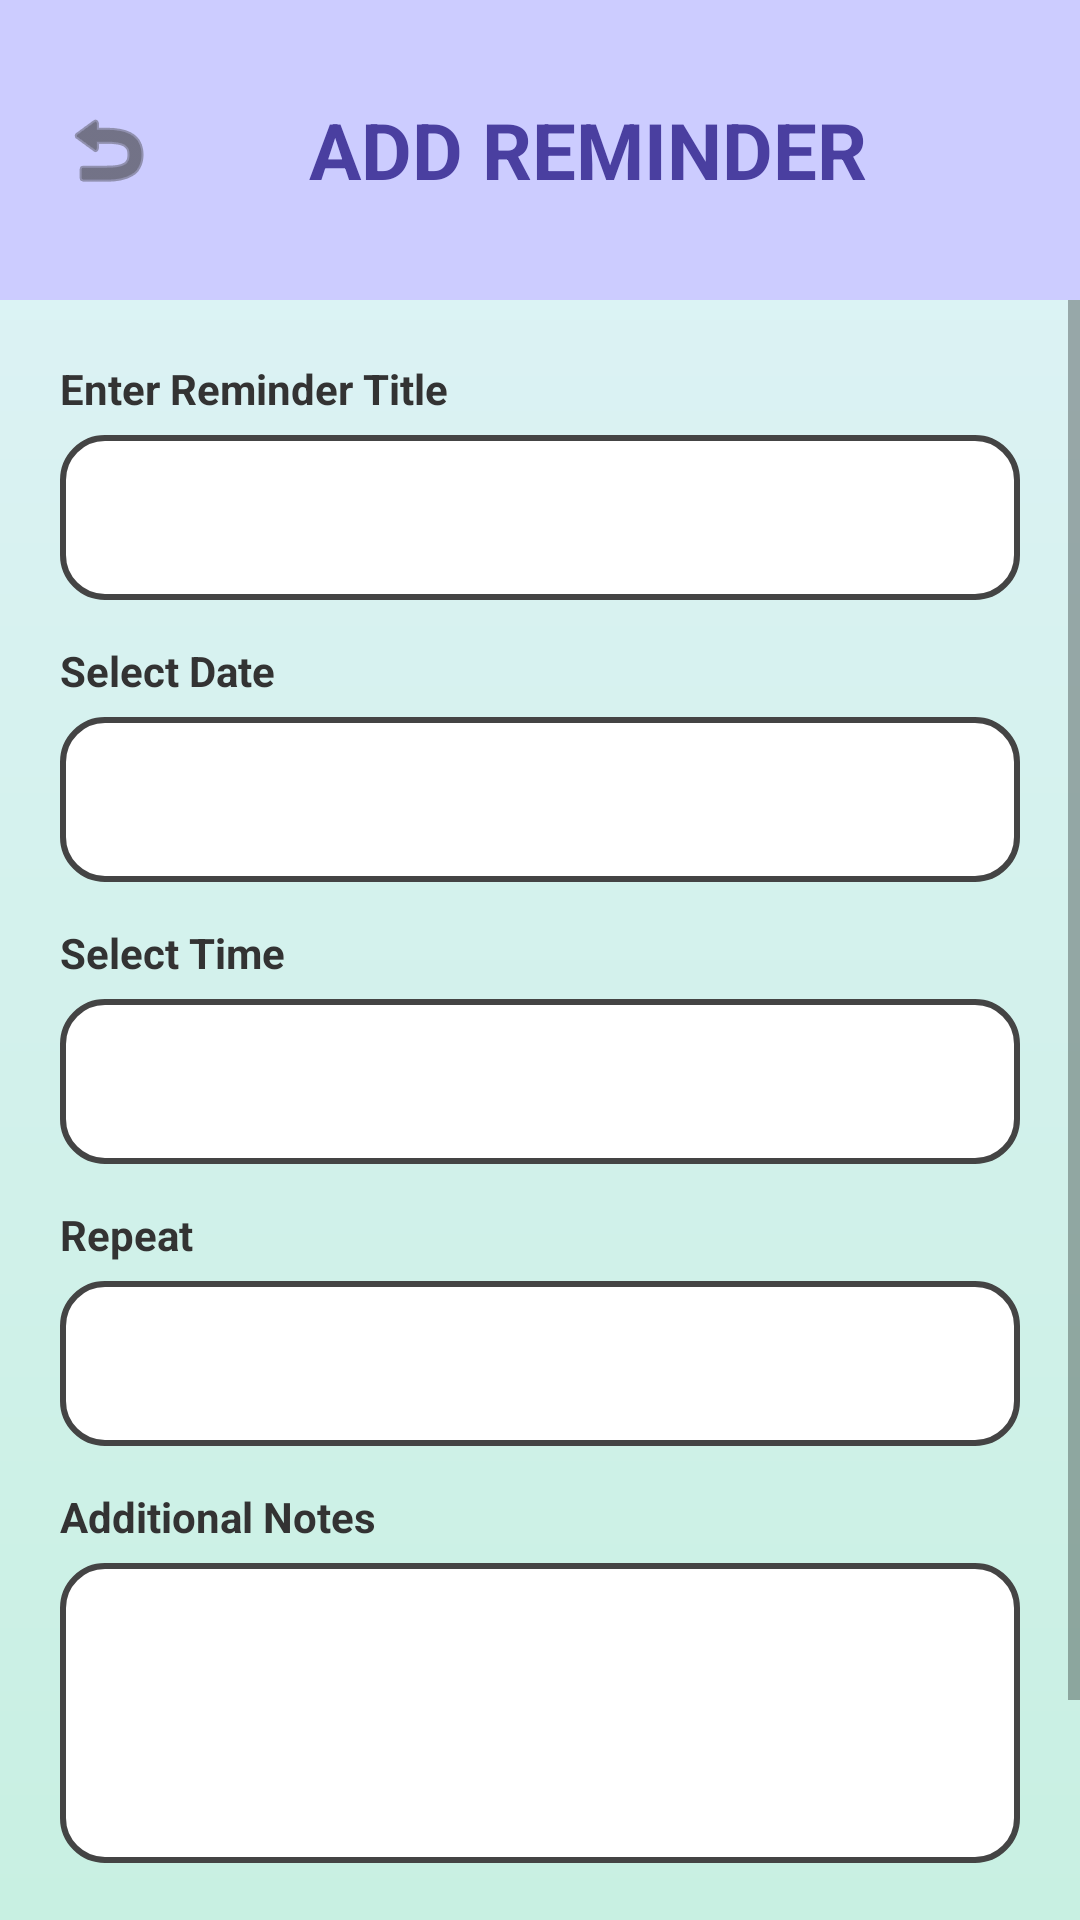

Here is an Android app screen rendered from its layout file. Give the layout XML and the strings, colors and styles it references.
<!-- AndroidManifest.xml: application theme Theme.RemindAI -->
<!-- res/layout/activity_addremainder_s1.xml -->
<?xml version="1.0" encoding="utf-8"?>
<androidx.constraintlayout.widget.ConstraintLayout
    xmlns:android="http://schemas.android.com/apk/res/android"
    xmlns:app="http://schemas.android.com/apk/res-auto"
    android:layout_width="match_parent"
    android:layout_height="match_parent"
    android:background="@drawable/bg_gradient">

    
    <LinearLayout
        android:id="@+id/headerBg"
        android:layout_width="0dp"
        android:layout_height="100dp"
        android:background="#CCCCFF"
        android:gravity="center_vertical"
        android:orientation="horizontal"
        android:paddingLeft="20dp"
        android:paddingRight="20dp"
        app:layout_constraintTop_toTopOf="parent"
        app:layout_constraintStart_toStartOf="parent"
        app:layout_constraintEnd_toEndOf="parent">

        <ImageView
            android:id="@+id/btnBack"
            android:layout_width="32dp"
            android:layout_height="32dp"
            android:src="@android:drawable/ic_menu_revert"
            app:tint="#373737" />

        <TextView
            android:layout_width="0dp"
            android:layout_height="wrap_content"
            android:layout_weight="1"
            android:gravity="center"
            android:text="ADD REMINDER"
            android:textColor="#4A3FA0"
            android:textSize="26sp"
            android:textStyle="bold" />

    </LinearLayout>

    
    <ScrollView
        android:layout_width="0dp"
        android:layout_height="0dp"
        app:layout_constraintTop_toBottomOf="@id/headerBg"
        app:layout_constraintBottom_toBottomOf="parent"
        app:layout_constraintStart_toStartOf="parent"
        app:layout_constraintEnd_toEndOf="parent">

        <LinearLayout
            android:layout_width="match_parent"
            android:layout_height="wrap_content"
            android:orientation="vertical"
            android:padding="20dp">

            
            <TextView
                android:layout_width="wrap_content"
                android:layout_height="wrap_content"
                android:text="Enter Reminder Title"
                android:textColor="#333333"
                android:textSize="14sp"
                android:textStyle="bold"/>

            <EditText
                android:id="@+id/etReminderTitle"
                android:layout_width="match_parent"
                android:layout_height="55dp"
                android:layout_marginTop="6dp"
                android:background="@drawable/bg_edittext_dark"
                android:padding="14dp"/>

            
            <TextView
                android:layout_width="wrap_content"
                android:layout_height="wrap_content"
                android:text="Select Date"
                android:textColor="#333333"
                android:textSize="14sp"
                android:textStyle="bold"
                android:layout_marginTop="14dp"/>

            <EditText
                android:id="@+id/etDate"
                android:layout_width="match_parent"
                android:layout_height="55dp"
                android:layout_marginTop="6dp"
                android:background="@drawable/bg_edittext_dark"
                android:padding="14dp"
                android:focusable="false"/>

            
            <TextView
                android:layout_width="wrap_content"
                android:layout_height="wrap_content"
                android:text="Select Time"
                android:textColor="#333333"
                android:textSize="14sp"
                android:textStyle="bold"
                android:layout_marginTop="14dp"/>

            <EditText
                android:id="@+id/etTime"
                android:layout_width="match_parent"
                android:layout_height="55dp"
                android:layout_marginTop="6dp"
                android:background="@drawable/bg_edittext_dark"
                android:padding="14dp"
                android:focusable="false"/>

            
            <TextView
                android:layout_width="wrap_content"
                android:layout_height="wrap_content"
                android:text="Repeat"
                android:textColor="#333333"
                android:textSize="14sp"
                android:textStyle="bold"
                android:layout_marginTop="14dp"/>

            <Spinner
                android:id="@+id/spinnerRepeat"
                android:layout_width="match_parent"
                android:layout_height="55dp"
                android:layout_marginTop="6dp"
                android:background="@drawable/bg_edittext_dark"/>

            
            <TextView
                android:layout_width="wrap_content"
                android:layout_height="wrap_content"
                android:text="Additional Notes"
                android:textColor="#333333"
                android:textSize="14sp"
                android:textStyle="bold"
                android:layout_marginTop="14dp"/>

            <EditText
                android:id="@+id/etNotes"
                android:layout_width="match_parent"
                android:layout_height="100dp"
                android:layout_marginTop="6dp"
                android:background="@drawable/bg_edittext_dark"
                android:padding="14dp"/>

            
            <Button
                android:id="@+id/btnSave"
                android:layout_width="match_parent"
                android:layout_height="60dp"
                android:layout_marginTop="24dp"
                android:text="Save Reminder"
                android:textColor="#FFFFFF"
                android:textSize="16sp"
                android:background="@drawable/bg_button"/>

        </LinearLayout>

    </ScrollView>

</androidx.constraintlayout.widget.ConstraintLayout>
<!-- resources referenced by this layout -->
<resources>
  <!-- drawable bg_button (drawable) -->
  <shape xmlns:android="http://schemas.android.com/apk/res/android">
      <gradient
          android:startColor="#4A90E2"
          android:endColor="#6FCF97"
          android:angle="0"/>
      <corners android:radius="30dp"/>
  </shape>
  <!-- drawable bg_edittext_dark (drawable) -->
  <shape xmlns:android="http://schemas.android.com/apk/res/android">
      <solid android:color="#FFFFFF"/>
      <corners android:radius="14dp"/>
      <stroke
          android:width="2dp"
          android:color="#444444"/>
  </shape>
  <!-- drawable bg_gradient (drawable) -->
  <shape xmlns:android="http://schemas.android.com/apk/res/android">
      <gradient
          android:startColor="#DFF3F7"
          android:endColor="#C8F0E2"
          android:angle="270" />
  </shape>
  <style name="Theme.RemindAI" parent="Theme.MaterialComponents.DayNight.NoActionBar">
          
      </style>
</resources>
